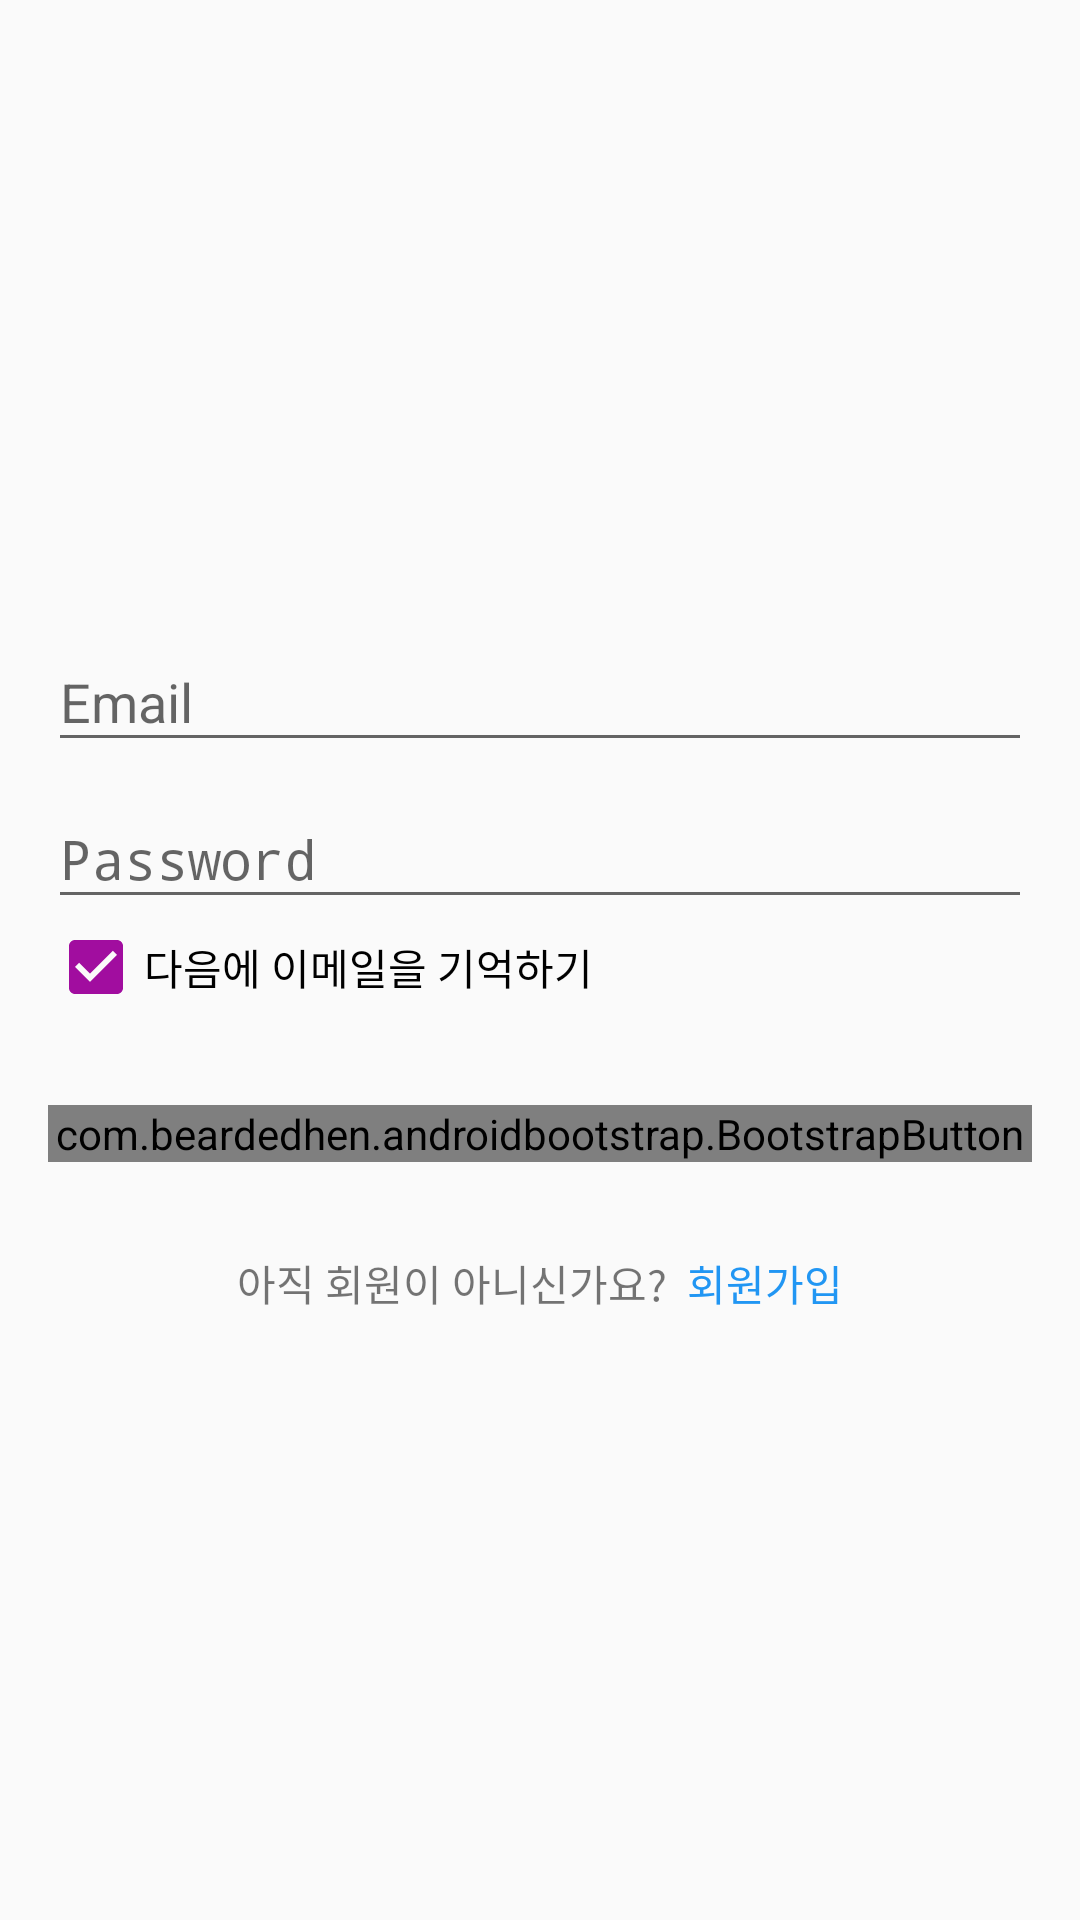

Here is an Android app screen rendered from its layout file. Give the layout XML and the strings, colors and styles it references.
<!-- AndroidManifest.xml: application theme AppTheme -->
<!-- res/layout/activity_login.xml -->
<?xml version="1.0" encoding="utf-8"?>
<LinearLayout xmlns:android="http://schemas.android.com/apk/res/android"
    xmlns:app="http://schemas.android.com/apk/res-auto"
    android:layout_width="match_parent"
    android:layout_height="match_parent"
    android:gravity="center"
    android:orientation="vertical"
    android:padding="16dp">

    <android.support.design.widget.TextInputLayout
        android:layout_width="match_parent"
        android:layout_height="wrap_content"
        app:hintAnimationEnabled="false">

        <EditText
            android:id="@+id/edit_email"
            android:layout_width="match_parent"
            android:layout_height="wrap_content"
            android:hint="Email"
            android:inputType="textEmailAddress" />
    </android.support.design.widget.TextInputLayout>

    <android.support.design.widget.TextInputLayout
        android:layout_width="match_parent"
        android:layout_height="wrap_content"
        app:hintAnimationEnabled="false">

        <EditText
            android:id="@+id/edit_password"
            android:layout_width="match_parent"
            android:layout_height="wrap_content"
            android:hint="Password"
            android:inputType="textPassword" />
    </android.support.design.widget.TextInputLayout>

    <CheckBox
        android:id="@+id/check_email"
        android:layout_width="wrap_content"
        android:layout_height="wrap_content"
        android:layout_gravity="left"
        android:checked="true"
        android:text="다음에 이메일을 기억하기" />

    <com.beardedhen.androidbootstrap.BootstrapButton
        android:id="@+id/btn_login"
        android:layout_width="match_parent"
        android:layout_height="wrap_content"
        android:layout_marginTop="30dp"
        android:text="Log In" />

    <LinearLayout
        android:layout_width="wrap_content"
        android:layout_height="wrap_content"
        android:layout_marginTop="30dp"
        android:orientation="horizontal">


        <TextView
            android:layout_width="wrap_content"
            android:layout_height="wrap_content"
            android:text="아직 회원이 아니신가요?  " />

        <TextView
            android:id="@+id/tv_sign_up"
            android:layout_width="wrap_content"
            android:layout_height="wrap_content"
            android:text="회원가입"
            android:textColor="?attr/colorPrimary" />

    </LinearLayout>

    
    
    
    
    

    
    
    
    
    
    


</LinearLayout>
<!-- resources referenced by this layout -->
<resources>
  <style name="AppTheme" parent="Theme.AppCompat.Light.DarkActionBar">
          
          <item name="colorPrimary">#2196F3</item>
          <item name="colorPrimaryDark">#2141f3</item>
          <item name="colorAccent">#a10d9f</item>
      </style>
</resources>
